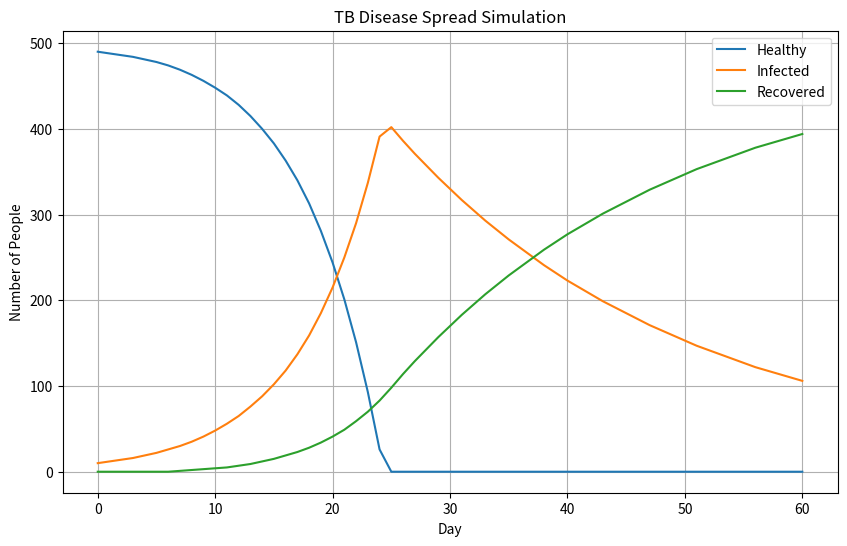

Reproduce this figure in Python.
import numpy as np
import pandas as pd
import matplotlib.pyplot as plt
from pathlib import Path

# Output paths
PROCESSED_DATA_DIR = Path("data/processed")
REPORT_DIR = Path("report")

PROCESSED_DATA_DIR.mkdir(parents=True, exist_ok=True)
REPORT_DIR.mkdir(parents=True, exist_ok=True)

OUTPUT_CSV = PROCESSED_DATA_DIR / "tb_simulation_results.csv"
OUTPUT_CHART = REPORT_DIR / "tb_simulation_chart.png"


def run_tb_simulation(
    population_size=500,
    initial_infected=10,
    days=60,
    infection_rate=0.08,
    recovery_rate=0.04,
    mask_effect=0.40,
    lockdown_effect=0.30,
    hospital_crowd_effect=0.20,
    seed=42
):
    """
    Simple educational TB spread simulation.

    Status:
    0 = Healthy
    1 = Infected
    2 = Recovered / Treated

    This is a simplified simulation for learning purposes.
    Real TB spread depends on many medical, social, and environmental factors.
    """

    np.random.seed(seed)

    healthy = population_size - initial_infected
    infected = initial_infected
    recovered = 0

    results = []

    for day in range(days + 1):
        results.append({
            "day": day,
            "healthy": healthy,
            "infected": infected,
            "recovered": recovered
        })

        if infected <= 0:
            continue

        # Lockdown reduces contact between people
        effective_contact_rate = infection_rate * (1 - lockdown_effect)

        # Masks reduce transmission
        effective_contact_rate = effective_contact_rate * (1 - mask_effect)

        # Hospital crowding increases transmission risk
        effective_contact_rate = effective_contact_rate * (1 + hospital_crowd_effect)

        # New infections depend on number of infected and healthy people
        possible_new_infections = int(infected * effective_contact_rate * 5)

        new_infections = min(possible_new_infections, healthy)

        # Recovery / treatment
        new_recoveries = int(infected * recovery_rate)
        new_recoveries = min(new_recoveries, infected)

        # Update counts
        healthy -= new_infections
        infected += new_infections
        infected -= new_recoveries
        recovered += new_recoveries

    return pd.DataFrame(results)


def create_simulation_chart(results_df):
    """
    Create and save line chart for simulation.
    """

    plt.figure(figsize=(10, 6))
    plt.plot(results_df["day"], results_df["healthy"], label="Healthy")
    plt.plot(results_df["day"], results_df["infected"], label="Infected")
    plt.plot(results_df["day"], results_df["recovered"], label="Recovered")

    plt.title("TB Disease Spread Simulation")
    plt.xlabel("Day")
    plt.ylabel("Number of People")
    plt.legend()
    plt.grid(True)

    plt.savefig(OUTPUT_CHART)
    plt.close()


if __name__ == "__main__":
    print("Running TB Disease Spread Simulation...")

    simulation_results = run_tb_simulation(
        population_size=500,
        initial_infected=10,
        days=60,
        infection_rate=0.08,
        recovery_rate=0.04,
        mask_effect=0.40,
        lockdown_effect=0.30,
        hospital_crowd_effect=0.20
    )

    simulation_results.to_csv(OUTPUT_CSV, index=False)
    create_simulation_chart(simulation_results)

    print("Simulation completed successfully!")
    print(f"Results saved to: {OUTPUT_CSV}")
    print(f"Chart saved to: {OUTPUT_CHART}")

    print("\nFirst 5 rows:")
    print(simulation_results.head())

    print("\nLast 5 rows:")
    print(simulation_results.tail())
